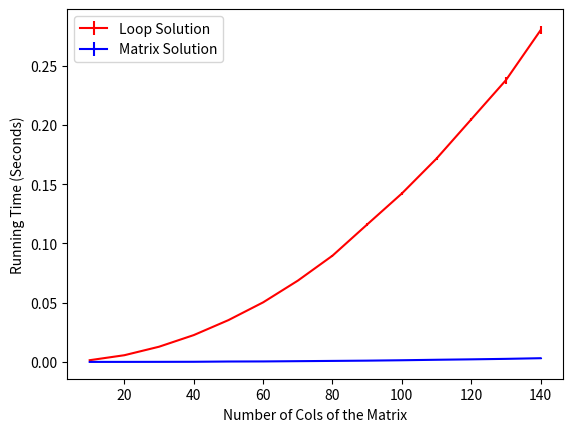

Write the Python code that produced this figure.
import numpy as np
import time

def compute_entropy_loop(X):
    N = np.sum(X)       # use np.sum rather than sum, check the difference
    if N == 0:          # if N is zero, quit right way
        return 0
    entropy = 0.0       # initialize entropy
    for i in range(len(X)):
        for j in range(len(X[0])):
            if X[i,j] == 0:     # if zero prob, skip
                continue

            prob = float(X[i,j]) / N    # remember to convert an inter to a float first,
                                        # otherwise the result will be rounded
            logp = np.log2(prob)        # take log base 2
            entropy = entropy - prob * logp

    return entropy


def compute_entropy_cool(X):
    N = np.sum(X)
    if N == 0:
        return 0

    prob = X.astype(float) / N    # probability matrix, conver to float matrix using astype
    tmpM = np.zeros(prob.shape)
    tmpM[X!=0] = prob[X!=0] * np.log2(prob[X!=0])   # select entries for element-wise product
    return - np.sum(tmpM)

print('starting running .....')
np.random.seed(100)
params = range(10,141,10)   # different param setting
nparams = len(params)       # number of different parameters

perf_loop = np.zeros([10,nparams])  # 10 trials = 10 rows, each parameter is a column
perf_cool = np.zeros([10,nparams])

counter = 0

for ncols in params:
    nrows = ncols * 10

    print("matrix dimensions: ", nrows, ncols)

    for i in range(10):
        X = np.random.randint(0,20,[nrows,ncols])   # random matrix
                                                    # you need to use random.rand(...) for float matrix

        st = time.time()
        entropy_loop = compute_entropy_loop(X)
        et = time.time()
        perf_loop[i,counter] = et - st              # time difference

        st = time.time()
        entropy_cool = compute_entropy_cool(X)
        et = time.time()
        perf_cool[i,counter] = et - st

        assert np.isclose(entropy_loop, entropy_cool, atol=1e-06)

    counter = counter + 1

mean_loop = np.mean(perf_loop, axis = 0)    # mean time for each parameter setting (over 10 trials)
mean_cool = np.mean(perf_cool, axis = 0)

std_loop = np.std(perf_loop, axis = 0)      # standard deviation
std_cool = np.std(perf_cool, axis = 0)

import matplotlib.pyplot as plt
plt.errorbar(params, mean_loop[0:nparams], yerr=std_loop[0:nparams], color='red',label = 'Loop Solution')
plt.errorbar(params, mean_cool[0:nparams], yerr=std_cool[0:nparams], color='blue', label = 'Matrix Solution')
plt.xlabel('Number of Cols of the Matrix')
plt.ylabel('Running Time (Seconds)')
plt.legend()
plt.savefig('CompareEntropyFig.pdf')
# plt.show()    # uncomment this if you want to see it right way

print("result is written to CompareEntropyFig.pdf")
